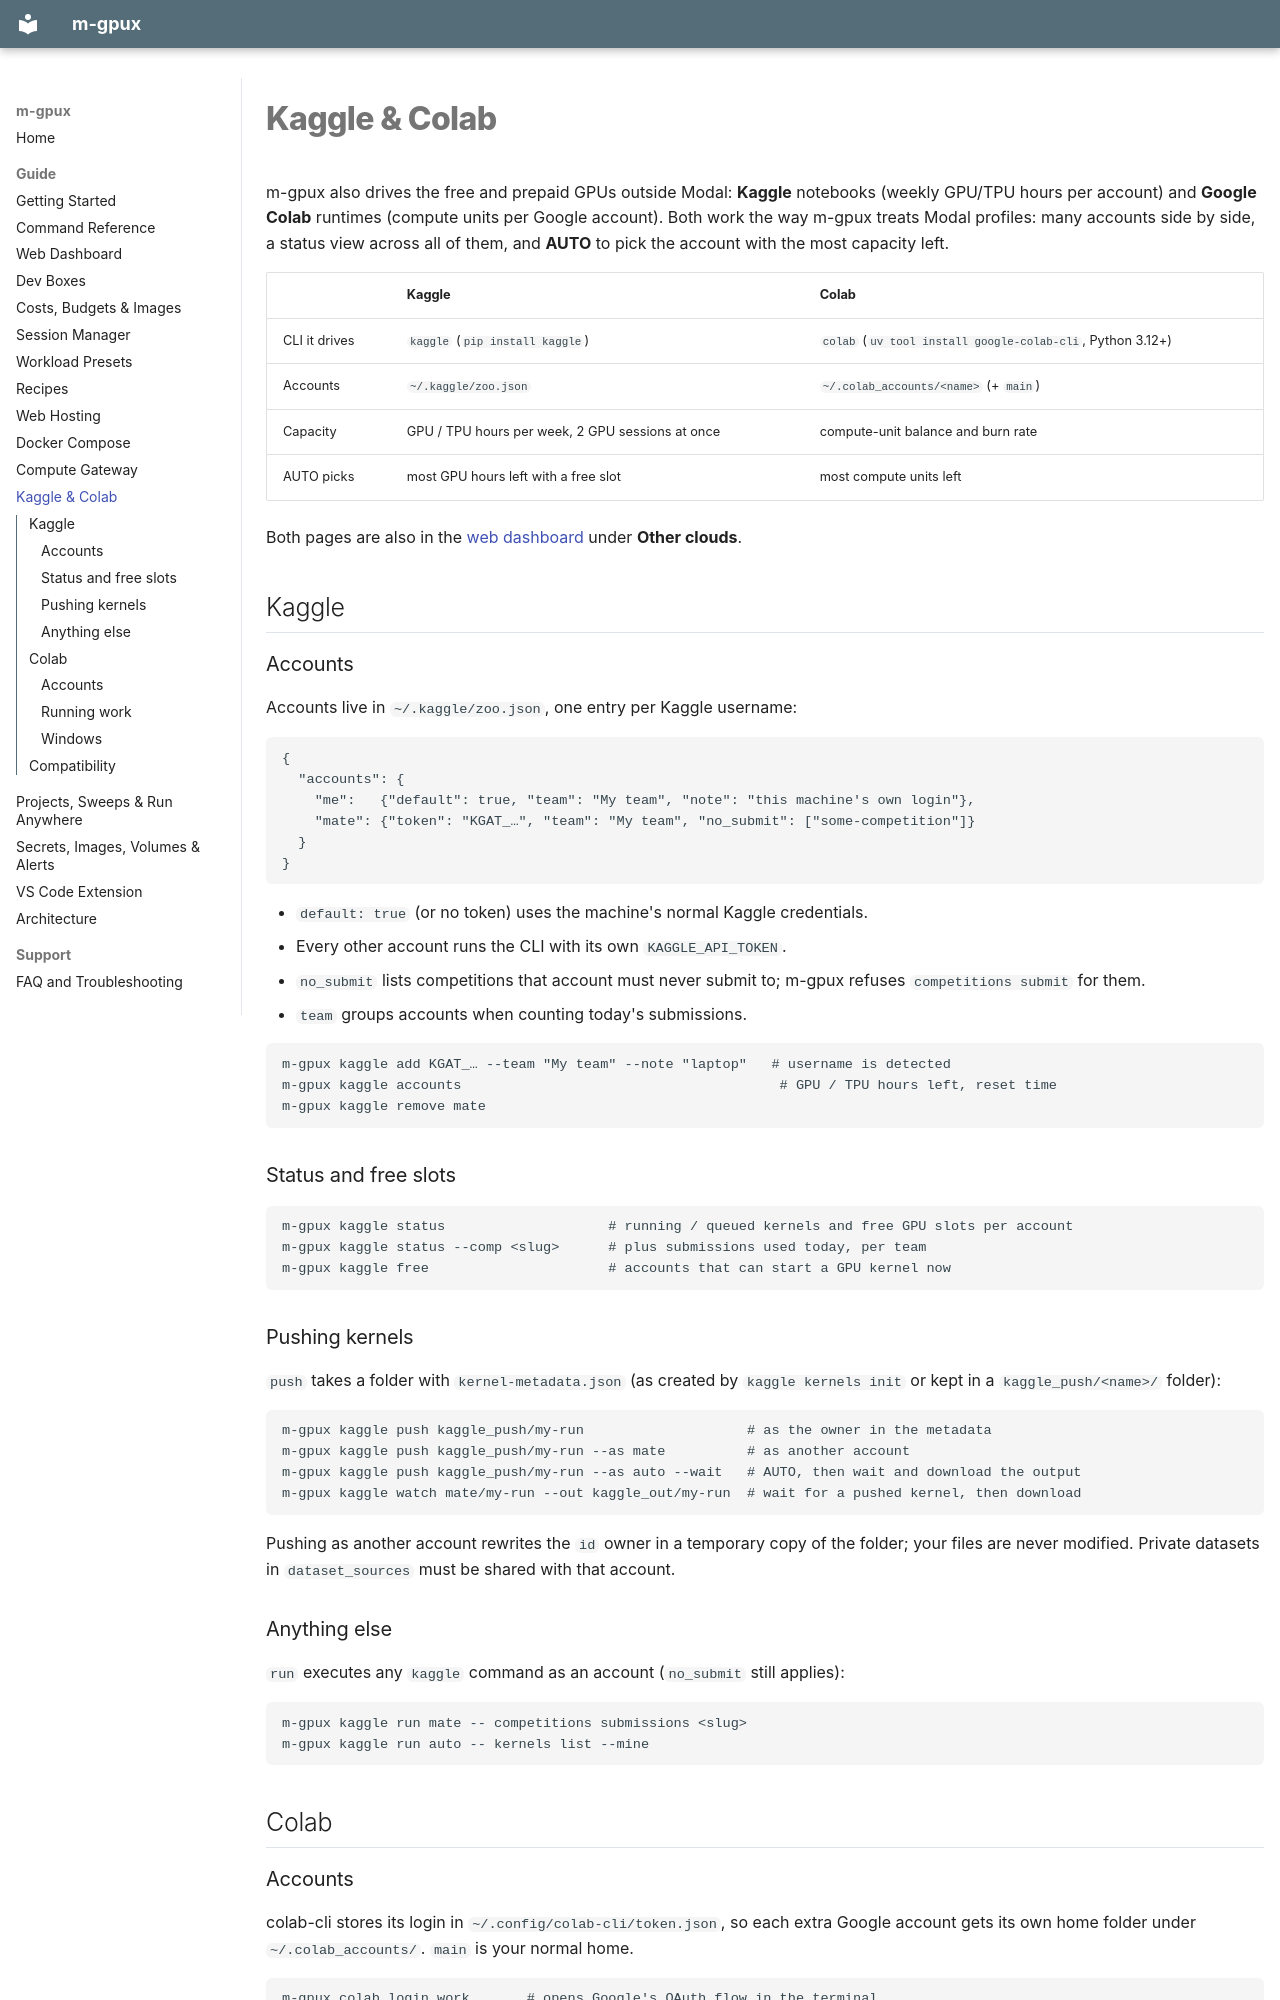

repository: PuxHocDL/m-gpux · page: other-clouds/index.html · generator: mkdocs

# Kaggle & Colab

m-gpux also drives the free and prepaid GPUs outside Modal: **Kaggle** notebooks
(weekly GPU/TPU hours per account) and **Google Colab** runtimes (compute units
per Google account). Both work the way m-gpux treats Modal profiles: many
accounts side by side, a status view across all of them, and **AUTO** to pick
the account with the most capacity left.

| | Kaggle | Colab |
|---|---|---|
| CLI it drives | `kaggle` (`pip install kaggle`) | `colab` (`uv tool install google-colab-cli`, Python 3.12+) |
| Accounts | `~/.kaggle/zoo.json` | `~/.colab_accounts/<name>` (+ `main`) |
| Capacity | GPU / TPU hours per week, 2 GPU sessions at once | compute-unit balance and burn rate |
| AUTO picks | most GPU hours left with a free slot | most compute units left |

Both pages are also in the [web dashboard](dashboard.md) under **Other clouds**.

## Kaggle

### Accounts

Accounts live in `~/.kaggle/zoo.json`, one entry per Kaggle username:

```json
{
  "accounts": {
    "me":   {"default": true, "team": "My team", "note": "this machine's own login"},
    "mate": {"token": "KGAT_…", "team": "My team", "no_submit": ["some-competition"]}
  }
}
```

- `default: true` (or no token) uses the machine's normal Kaggle credentials.
- Every other account runs the CLI with its own `KAGGLE_API_TOKEN`.
- `no_submit` lists competitions that account must never submit to; m-gpux
  refuses `competitions submit` for them.
- `team` groups accounts when counting today's submissions.

```bash
m-gpux kaggle add KGAT_… --team "My team" --note "laptop"   # username is detected
m-gpux kaggle accounts                                       # GPU / TPU hours left, reset time
m-gpux kaggle remove mate
```

### Status and free slots

```bash
m-gpux kaggle status                    # running / queued kernels and free GPU slots per account
m-gpux kaggle status --comp <slug>      # plus submissions used today, per team
m-gpux kaggle free                      # accounts that can start a GPU kernel now
```

### Pushing kernels

`push` takes a folder with `kernel-metadata.json` (as created by
`kaggle kernels init` or kept in a `kaggle_push/<name>/` folder):

```bash
m-gpux kaggle push kaggle_push/my-run                    # as the owner in the metadata
m-gpux kaggle push kaggle_push/my-run --as mate          # as another account
m-gpux kaggle push kaggle_push/my-run --as auto --wait   # AUTO, then wait and download the output
m-gpux kaggle watch mate/my-run --out kaggle_out/my-run  # wait for a pushed kernel, then download
```

Pushing as another account rewrites the `id` owner in a temporary copy of the
folder; your files are never modified. Private datasets in `dataset_sources`
must be shared with that account.

### Anything else

`run` executes any `kaggle` command as an account (`no_submit` still applies):

```bash
m-gpux kaggle run mate -- competitions submissions <slug>
m-gpux kaggle run auto -- kernels list --mine
```

## Colab
